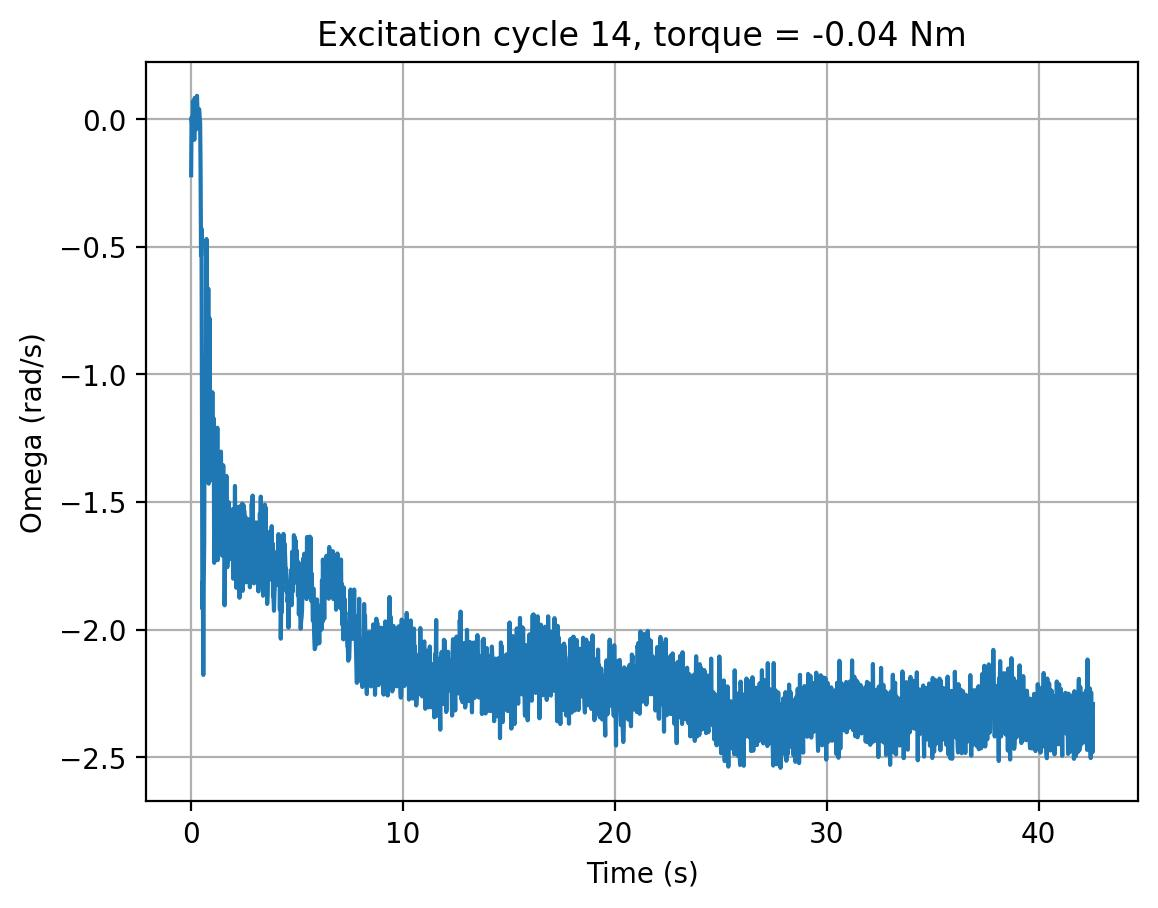

Values plotted in this chart, from the file beside it:
cycle, time_s, omega_rad_s, torque_input
14, 0.0, -0.2197, -0.04
14, 0.02025, 0.007048, -0.04
14, 0.0424, -0.0186, -0.04
14, 0.06379, -0.06284, -0.04
14, 0.08498, 0.07119, -0.04
14, 0.1064, -0.004855, -0.04
14, 0.1276, 0.01703, -0.04
14, 0.1488, -0.08067, -0.04
14, 0.1698, 0.08351, -0.04
14, 0.1908, 0.014, -0.04
14, 0.2119, -0.01257, -0.04
14, 0.2331, -0.03999, -0.04
14, 0.2544, -0.01435, -0.04
14, 0.2755, 0.09154, -0.04
14, 0.2966, 0.03247, -0.04
14, 0.3176, -0.01268, -0.04
14, 0.3387, -0.02907, -0.04
14, 0.3597, 0.03991, -0.04
14, 0.381, 0.03898, -0.04
14, 0.4023, 0.007858, -0.04
14, 0.4235, -0.01169, -0.04
14, 0.4448, -0.1928, -0.04
14, 0.4664, -0.5341, -0.04
14, 0.4875, -0.4289, -0.04
14, 0.5089, -1.094, -0.04
14, 0.5299, -1.919, -0.04
14, 0.5512, -1.81, -0.04
14, 0.5729, -2.178, -0.04
14, 0.5946, -1.814, -0.04
14, 0.6161, -1.661, -0.04
14, 0.6371, -1.071, -0.04
14, 0.6585, -1.395, -0.04
14, 0.6802, -0.946, -0.04
14, 0.7016, -0.9285, -0.04
14, 0.723, -0.4696, -0.04
14, 0.7443, -0.8603, -0.04
14, 0.7658, -1.165, -0.04
14, 0.7873, -1.306, -0.04
14, 0.8087, -0.664, -0.04
14, 0.8301, -1.428, -0.04
14, 0.8513, -1.211, -0.04
14, 0.8729, -0.7813, -0.04
14, 0.8943, -1.251, -0.04
14, 0.9158, -1.233, -0.04
14, 0.9371, -1.134, -0.04
14, 0.9586, -1.192, -0.04
14, 0.9802, -1.359, -0.04
14, 1.001, -1.07, -0.04
14, 1.023, -1.417, -0.04
14, 1.044, -1.384, -0.04
14, 1.066, -1.173, -0.04
14, 1.087, -1.739, -0.04
14, 1.108, -1.39, -0.04
14, 1.13, -1.244, -0.04
14, 1.151, -1.594, -0.04
14, 1.172, -1.491, -0.04
14, 1.194, -1.345, -0.04
14, 1.215, -1.474, -0.04
14, 1.236, -1.209, -0.04
14, 1.258, -1.728, -0.04
... 1,932 more rows
